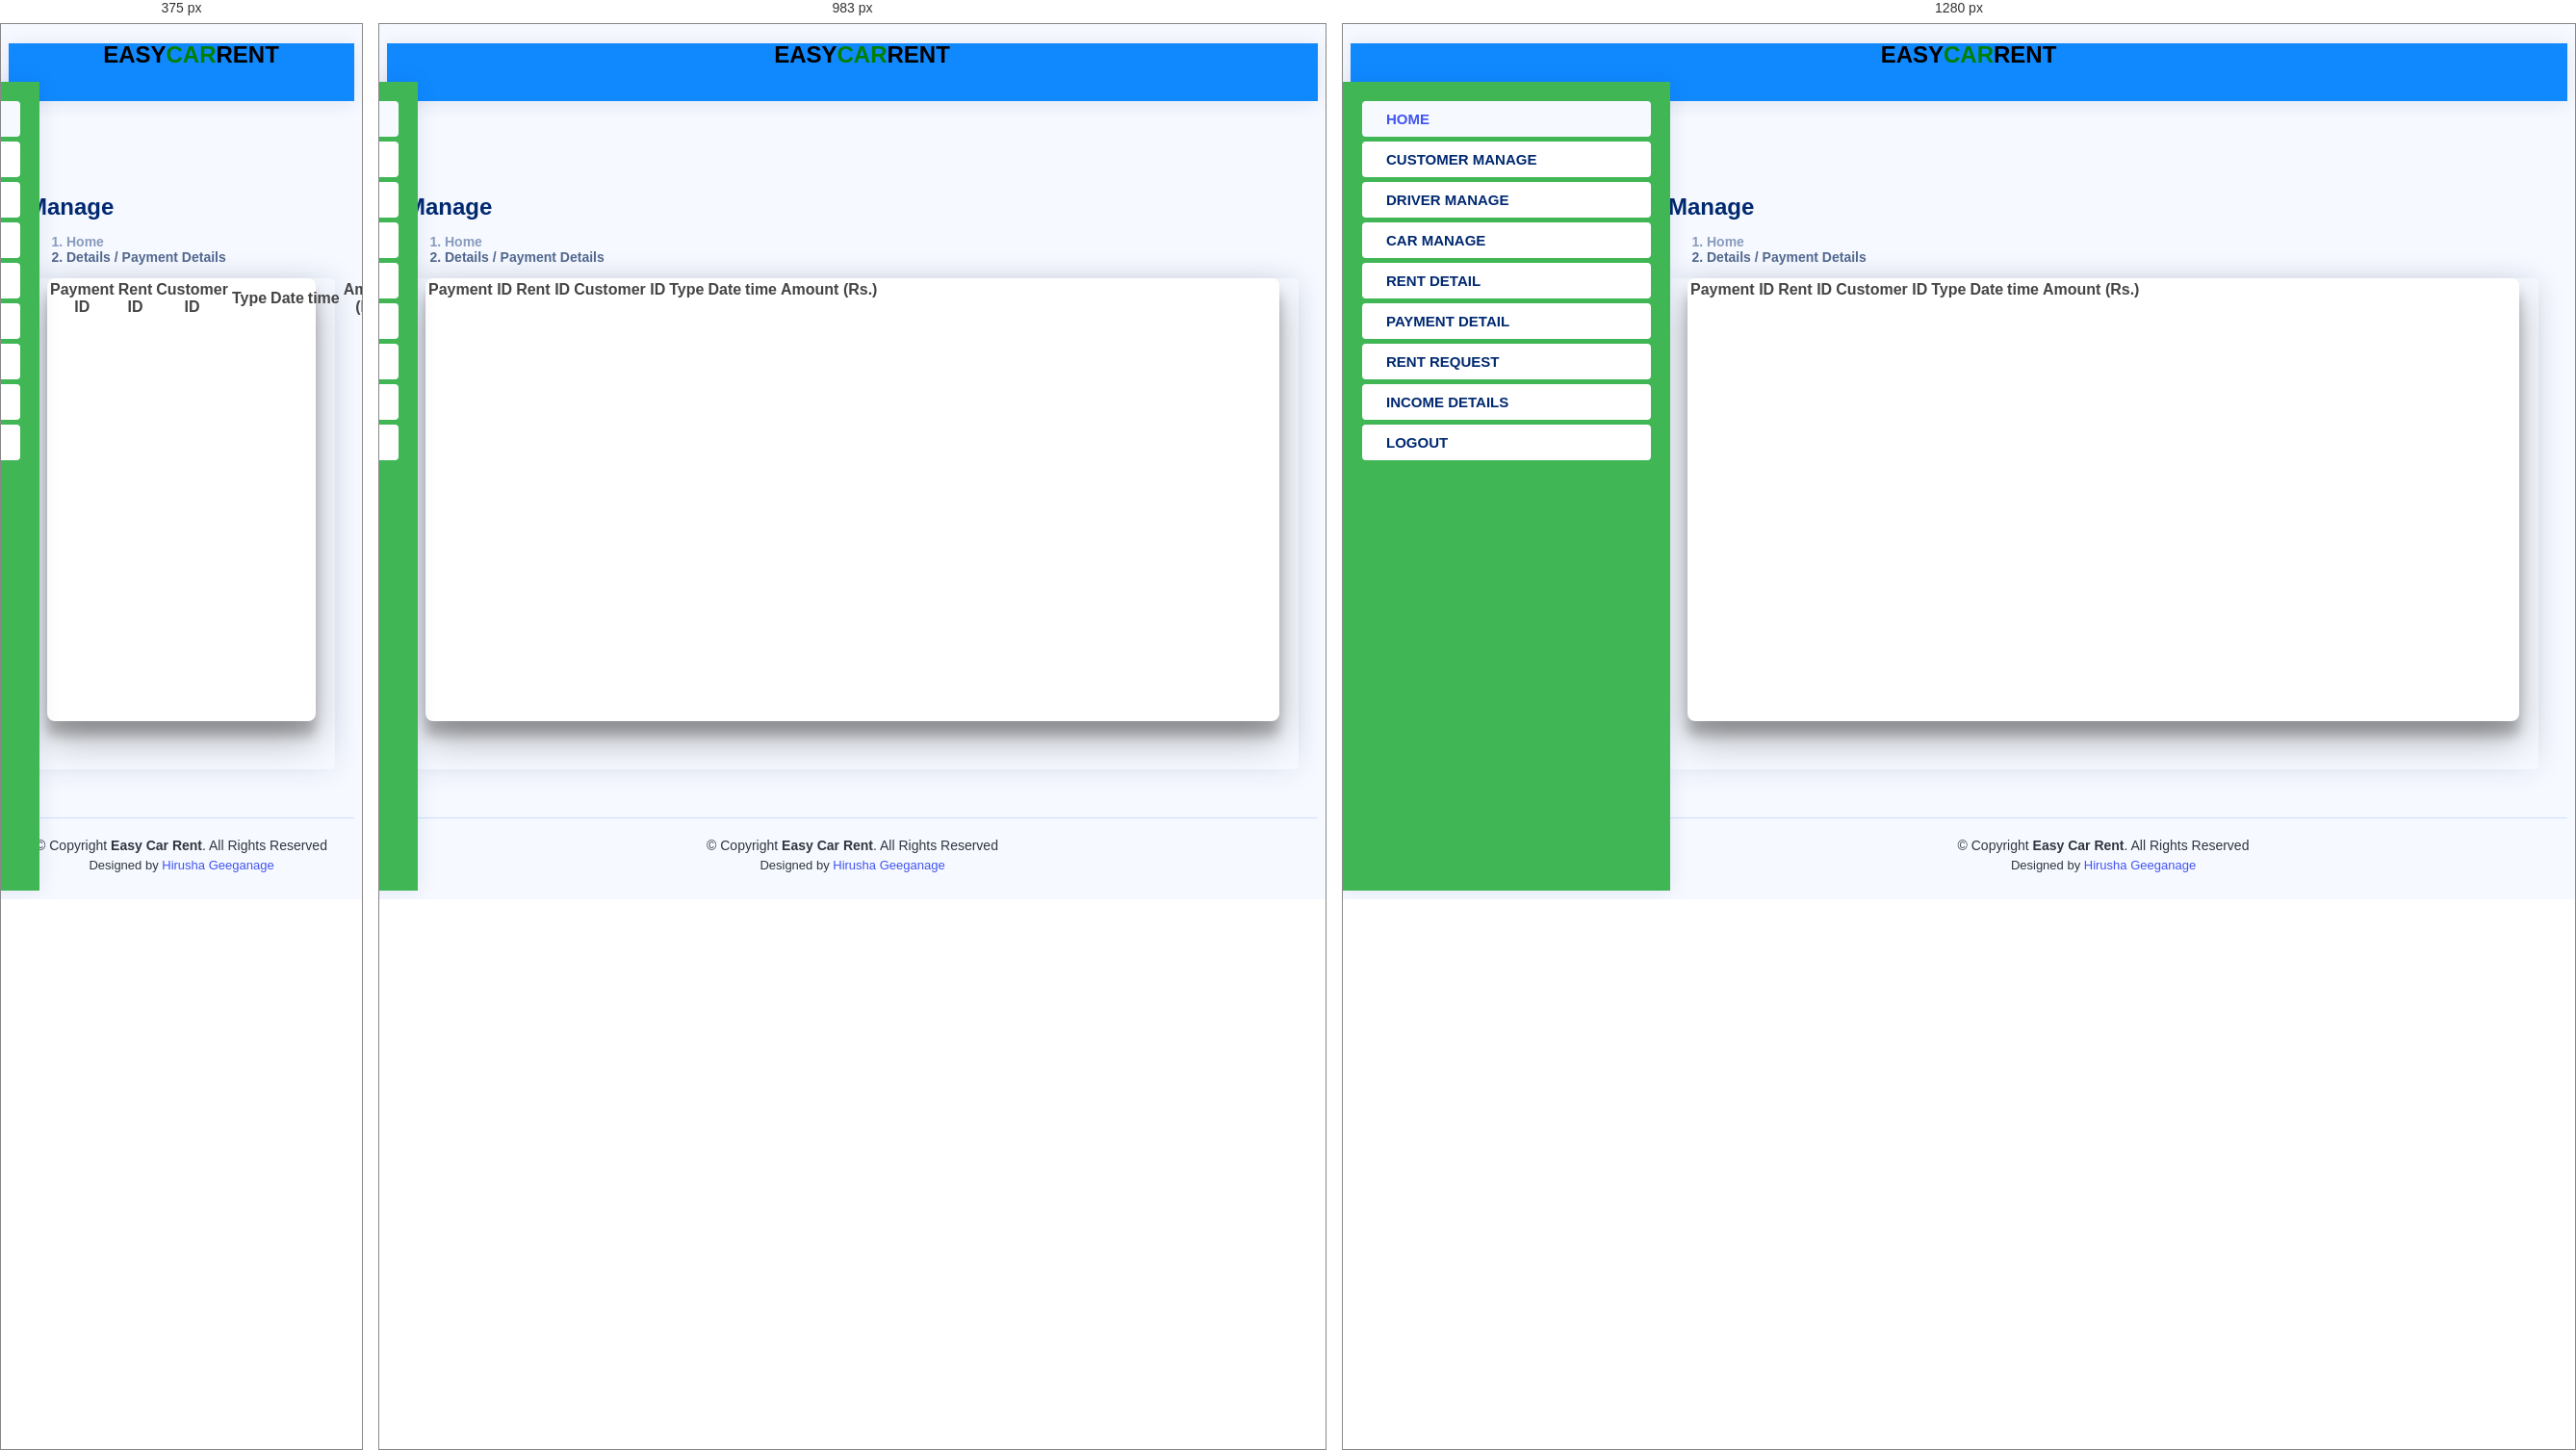
Rendered at 375 px, 983 px and 1280 px, left to right.

<!-- file: paymentDetails.html -->
<!DOCTYPE html>
<html lang="en">

<head>
    <meta charset="UTF-8">
    <title>Admin Dashboard</title>
    <link href="../../assets/img/favicon.jpg" rel="icon">

    <meta content="Easy Car Rental, Car rental,Vehicle Rental" name="keywords">
    <meta content="This is Car Rental Web Project." name="description">
    <meta content="Hirusha Geeganage" name="author">
    <meta content="Hirusha Geeganage" name="owner">
    <meta content="width=device-width initial-scale=1 maximum-scale=1 minimum-scale=1 user-scalable=no" name="viewport">
    <meta content="green" name="theme-color">

    <!-- Google Fonts -->
    <link href="https://fonts.gstatic.com" rel="preconnect">
    <link href="https://fonts.googleapis.com/css?family=Open+Sans:300,300i,400,400i,600,600i,700,700i|Nunito:300,300i,400,400i,600,600i,700,700i|Poppins:300,300i,400,400i,500,500i,600,600i,700,700i"
          rel="stylesheet">

    <!-- Vendor CSS Files -->
    <link href="../../assets/vendor/bootstrap-5.2.1-dist/css/bootstrap.min.css" rel="stylesheet">
    <link href="../../assets/vendor/bootstrap-icons/bootstrap-icons.css" rel="stylesheet">
    <link href="../../assets/vendor/boxicons/css/boxicons.min.css" rel="stylesheet">
    <link href="../../assets/vendor/sweetalert2-11.6.16/sweetalert2.min.css" rel="stylesheet">

    <!-- Template Dashboard CSS File -->
    <link href="../../assets/css/dashboardStyle.css" rel="stylesheet">

    <style>
        #datetime {
            font-size: 24px;
            font-weight: bold;
            text-align: center;
            color: black;
            margin: 20px;
            padding-left: 25em;
        }

        #name{

            font-size: 24px;
            font-weight: bold;
            text-align: center;
            color: black;
            margin: 20px;

        }

        #nameS{
            font-size: 24px;
            font-weight: bold;
            text-align: center;
            color:green;
            /*   margin: 20px;*/
        }
    </style>

</head>
<body>
<!-- ======= Header ======= -->
<header id="header" class="header fixed-top d-flex align-items-center">

    <div class="d-flex align-items-center justify-content-between">
        <a href="../adminDashBoard.html" class="logo d-flex align-items-center">



            <div id="name">EASY<span id="nameS">CAR</span>RENT</div>

        </a>
        <i class="bi bi-list toggle-sidebar-btn"></i>
    </div><!-- End Logo -->


    <div id="datetime" tyle="padding-left: 50em"></div>



</header>
<!-- End Header -->

<!-- ======= Sidebar ======= -->


<aside id="sidebar" class="sidebar">

    <ul class="sidebar-nav" id="sidebar-nav">

        <li class="nav-item">
            <a class="nav-link " href="../adminDashBoard.html">
                <i class="bi bi-house-door"></i>
                <span>HOME</span>
            </a>
        </li><!-- End Dashboard Nav -->

        <li class="nav-item">
            <a class="nav-link collapsed" href="../admin/userManage.html" id="myDetailsSection">
                <i class="bi bi-person"></i>

                <span>CUSTOMER MANAGE</span>
            </a>
        </li>


        <li class="nav-item">
            <a class="nav-link collapsed" href="../admin/driverManage.html" >
                <i class="bi bi-key"></i>

                <span>DRIVER MANAGE</span>
            </a>
        </li>

        <li class="nav-item">
            <a class="nav-link collapsed" href="../admin/carManage.html" >
                <i class="bi bi-truck"></i>

                <span>CAR MANAGE</span>
            </a>
        </li>


        <li class="nav-item">
            <a class="nav-link collapsed" href="../admin/rentDetails.html">
                <i class="bi bi-clipboard"></i>

                <span>RENT DETAIL</span>
            </a>
        </li>


        <li class="nav-item">
            <a class="nav-link collapsed" href="../admin/paymentDetails.html">
                <i class="bi bi-credit-card"></i>

                <span>PAYMENT DETAIL</span>
            </a>
        </li>




        <li class="nav-item">
            <a class="nav-link collapsed" href="../admin/requestManage.html" >
                <i class="bi bi-envelope"></i>


                <span>RENT REQUEST</span>
            </a>
        </li>

        <li class="nav-item">
            <a class="nav-link collapsed" href="../admin/incomeDetails.html" id="incomeDetails">
                <i class="bi bi-currency-dollar"></i>

                <span>INCOME DETAILS</span>
            </a>
        </li>

        <li class="nav-item">
            <a class="nav-link collapsed" href="../signInForm.html">
                <i class="bi bi-box-arrow-in-right"></i>
                <span>LOGOUT</span>
            </a>
        </li>
        <!-- End Login Page Nav -->

    </ul>

</aside>



<!-- End Sidebar-->

<!-- ======= Main ======= -->


<main id="main" class="main">

    <!-- ======= Payment Manage ======= -->
    <div class="pageTitle" id="pageFour">
        <h1>Manage</h1>
        <section class="container-fluid mt-3" id="managePayment">
            <nav>
                <ol class="breadcrumb">
                    <li class="breadcrumb-item"><a href="../adminDashBoard.html">Home</a></li>
                    <li class="breadcrumb-item active">Details / Payment Details</li>
                </ol>
            </nav>

            <div class="row mt-3">
                <div class="card info-card">
                    <!-- start content-->
                    <div class="row">
                        <!-- start col-->
                        <div class="col-12">
                            <!-- start card-body -->
                            <div class="card-body">
                                <!-- start row -->
                                <div class="row">
                                    <!-- start col -->
                                    <div class="col-xl-12">
                                        <div class="row m-3">
                                            <!--   <div class="d-grid gap-2 d-md-flex justify-content-md-end">
                                                   <div>
                                                       <label for="paymentDetailsPickFromDate"
                                                              class="form-label">From</label>
                                                       <input type="date" id="paymentDetailsPickFromDate"
                                                              class="form-control" name="fromDate"
                                                              placeholder="Start Date">
                                                   </div>
                                                   <div>
                                                       <label for="paymentDetailsPickFromDate"
                                                              class="form-label">To</label>
                                                       <input type="date" id="paymentDetailsPickToDate"
                                                              class="form-control" name="toDate"
                                                              placeholder="End Date">
                                                   </div>
                                                   <button type="button" class="btn btn-danger mt-3" id="btnSearchPayment">Search</button>
                                               </div>-->
                                        </div>
                                        <div class="row mt-3 mt-md-2 mt-lg-4 justify-content-around"
                                             style="height: 490px;">
                                            <div class="col-11 justify-content-around sectionBorder"
                                                 style="height: 460px; background: white">
                                                <div class="table-responsive customerTableDiv overflow-auto "
                                                     style="height: 470px;">
                                                    <table class="table text-nowrap table-light table-striped table-bordered table-hover">
                                                        <thead class="text-dark table-danger text-center  table-bordered sticky-top">
                                                        <tr>
                                                            <th scope="col">Payment ID</th>
                                                            <th scope="col">Rent ID</th>
                                                            <th scope="col"> Customer ID</th>
                                                            <th scope="col">Type</th>
                                                            <th scope="col">Date</th>
                                                            <th scope="col">time</th>
                                                            <th scope="col">Amount (Rs.)</th>
                                                        </tr>
                                                        </thead>
                                                        <tbody id="paymentTable"></tbody>
                                                    </table>
                                                </div>
                                            </div>
                                        </div>
                                    </div>
                                    <!-- end col-->
                                </div>
                                <!-- end row -->
                            </div>
                            <!-- end card-->
                        </div>
                        <!-- end col-->
                    </div>
                    <!-- end content-->
                </div>

            </div>
        </section>
    </div>
    <!-- End Car Manage -->

</main>


<!-- End #main -->

<!-- ======= Footer ======= -->
<footer id="footer" class="footer">
    <div class="copyright">
        &copy; Copyright <strong><span>Easy Car Rent</span></strong>. All Rights Reserved
    </div>
    <div class="credits">
        Designed by <a href="">Hirusha Geeganage</a>
    </div>
</footer><!-- End Footer -->

<a href="#" class="back-to-top d-flex align-items-center justify-content-center"><i
        class="bi bi-arrow-up-short"></i></a>


<script>
    function updateDateTime() {
        var now = new Date();
        var date = now.toLocaleDateString();
        var time = now.toLocaleTimeString();
        var dateTimeString = date + ' ' + time;
        document.getElementById('datetime').textContent = dateTimeString;
    }

    // Update every second
    setInterval(updateDateTime, 1000);

    // Initial call to display date and time immediately
    updateDateTime();


    <a href="#" className="back-to-top d-flex align-items-center justify-content-center"><i
        className="bi bi-arrow-up-short"></i></a>

    <!-- Vendor JS Files -->
    <script src="../../assets/vendor/apexcharts/apexcharts.min.js"></script>
<script src="../../assets/vendor/bootstrap-5.2.1-dist/js/bootstrap.bundle.min.js"></script>
<script src="../../assets/vendor/jQuery/jquery-3.6.1.min.js "></script>
<script rel="script" src="../../assets/vendor/sweetalert2-11.6.16/sweetalert2.min.js"></script>

<!-- Template Dashboard Main JS File -->
<script src="../../assets/js/dashboardMain.js"></script>

<!-- Controller JS File -->
<script src="../../controller/RentController.js"></script>
<script src="../../controller/DashBoardController.js"></script>

<!-- Util JS File -->
<script src="../../util/alert.js" rel="script"></script>
<script src="../../util/validation.js" rel="script"></script>

</body>
</html>

/* @media block from dashboardStyle.css */
@media (max-width: 1199px) {
    #main {
        padding: 20px;
    }
}

/* @media block from dashboardStyle.css */
@media (min-width: 768px) {
    .dropdown-menu-arrow::before {
        content: "";
        width: 13px;
        height: 13px;
        background: #fff;
        position: absolute;
        top: -7px;
        right: 20px;
        transform: rotate(45deg);
        border-top: 1px solid #eaedf1;
        border-left: 1px solid #eaedf1;
    }
}

/* @media block from dashboardStyle.css */
@media (min-width: 1200px) {
    .logo {
        width: 280px;
    }
}

/* @media block from dashboardStyle.css */
@media (max-width: 1199px) {
    .search-bar {
        position: fixed;
        top: 50px;
        left: 0;
        right: 0;
        padding: 20px;
        box-shadow: 0 0 15px 0 rgba(1, 41, 112, 0.1);
        background: white;
        z-index: 9999;
        transition: 0.3s;
        visibility: hidden;
        opacity: 0;
    }

    .search-bar-show {
        top: 60px;
        visibility: visible;
        opacity: 1;
    }
}

/* @media block from dashboardStyle.css */
@media (max-width: 1199px) {
    .sidebar {
        left: -300px;
    }
}

/* @media block from dashboardStyle.css */
@media (min-width: 1200px) {

    #main,
    #footer {
        margin-left: 300px;
    }
}

/* @media block from dashboardStyle.css */
@media (max-width: 1199px) {
    .toggle-sidebar .sidebar {
        left: 0;
    }
}

/* @media block from dashboardStyle.css */
@media (min-width: 1200px) {

    .toggle-sidebar #main,
    .toggle-sidebar #footer {
        margin-left: 0;
    }

    .toggle-sidebar .sidebar {
        left: -300px;
    }
}